Image classification data set "dataset" (martinsaxa/jute-disease-dataset on GitHub). Class labels (5): dieback, fresh, holed, mosaic, stem soft rot.

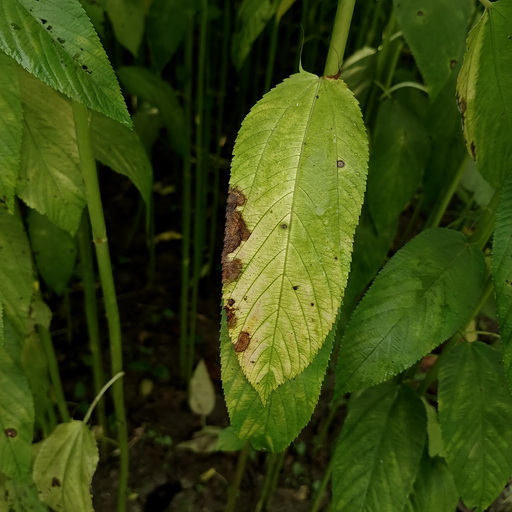
Label: mosaic

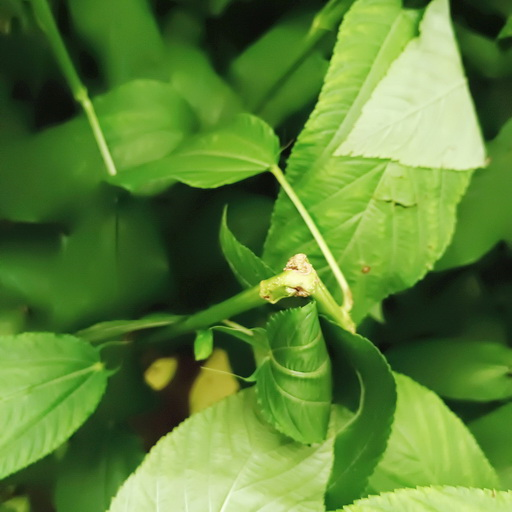
Label: stem soft rot

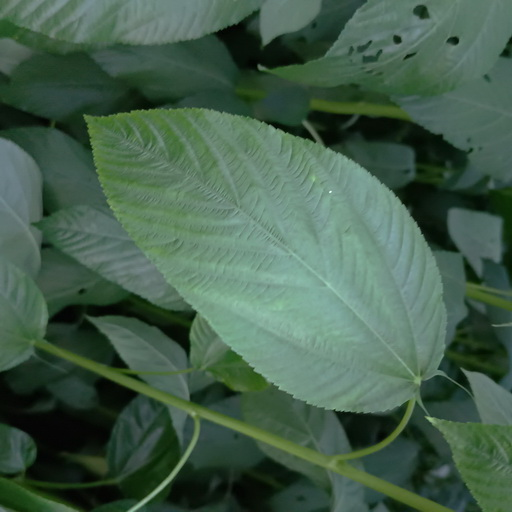
Label: fresh

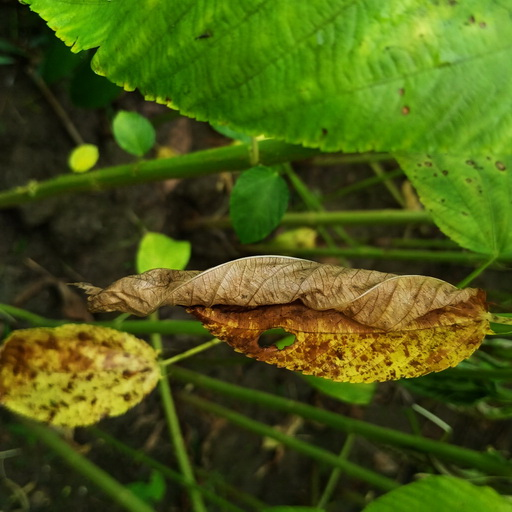
Label: dieback

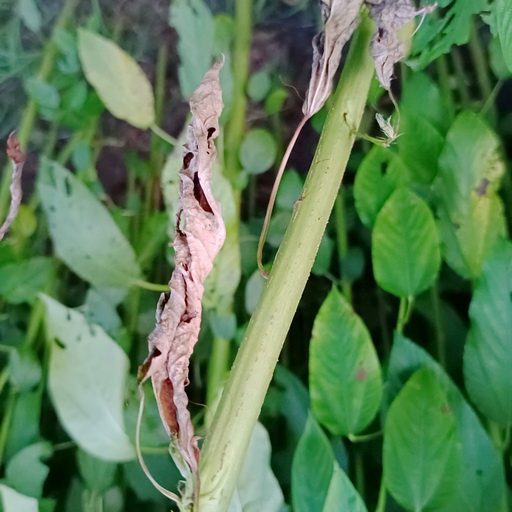
Label: holed

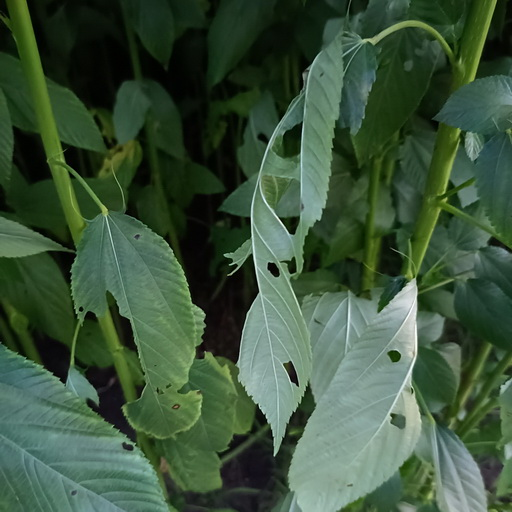
Label: holed
